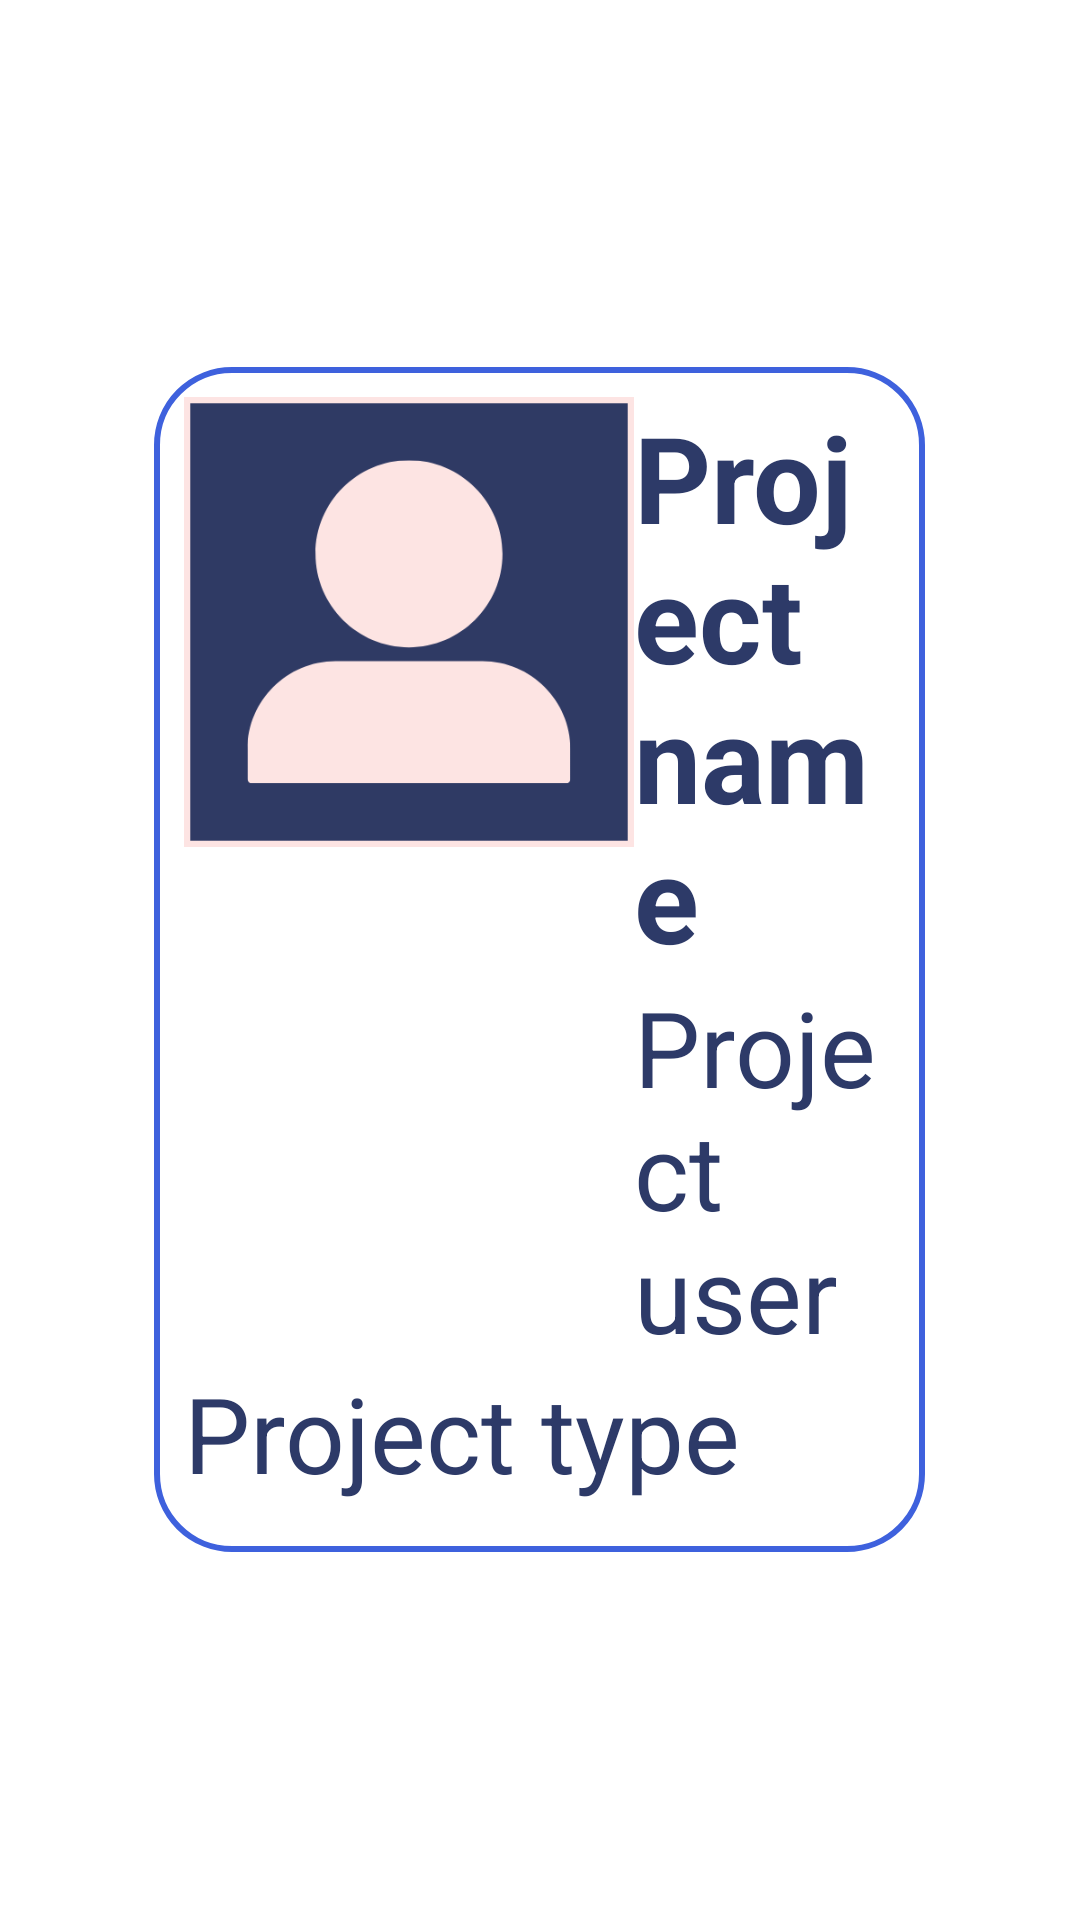

Produce the Android XML layout that renders to this screen, including the resource entries it uses.
<!-- AndroidManifest.xml: application theme Theme.Financier -->
<!-- res/layout/activity_search2.xml -->
<?xml version="1.0" encoding="utf-8"?>
<RelativeLayout xmlns:android="http://schemas.android.com/apk/res/android"
    xmlns:app="http://schemas.android.com/apk/res-auto"
    xmlns:tools="http://schemas.android.com/tools"
    android:layout_width="match_parent"
    android:layout_height="match_parent"
    android:background="@color/white"
    tools:context=".search_">

    <LinearLayout
        android:layout_width="546dp"
        android:layout_height="wrap_content"
        android:layout_centerVertical="true"
        android:layout_centerHorizontal="true"
        android:layout_marginEnd="103dp"
        android:layout_marginBottom="245dp"
        android:background="@drawable/blue_border"
        android:orientation="vertical"
        android:padding="10dp">

        <LinearLayout
            android:layout_width="match_parent"
            android:layout_height="wrap_content">

            <ImageView
                android:layout_width="150dp"
                android:layout_height="150dp"
                android:layout_alignParentTop="true"
                android:layout_alignParentEnd="true"
                android:background="@drawable/profile_page" />

            <LinearLayout
                android:layout_width="wrap_content"
                android:layout_height="wrap_content"
                android:orientation="vertical">

                <TextView
                    android:id="@+id/project1_name_financier"
                    android:layout_width="wrap_content"
                    android:layout_height="wrap_content"
                    android:text="Project name"
                    android:textColor="@color/start_bt_color"
                    android:textSize="40dp"
                    android:textStyle="bold" />

                <TextView
                    android:id="@+id/username"
                    android:layout_width="wrap_content"
                    android:layout_height="wrap_content"
                    android:text="Project user"
                    android:textColor="@color/start_bt_color"
                    android:textSize="35dp" />

            </LinearLayout>

        </LinearLayout>

        <TextView
            android:id="@+id/project1_type"
            android:layout_width="wrap_content"
            android:layout_height="wrap_content"
            android:text="Project type"
            android:textColor="@color/start_bt_color"
            android:textSize="35dp" />

        <TextView
            android:id="@+id/summary_of_the_idea_financier1"
            android:layout_width="329dp"
            android:layout_height="72dp"
            android:layout_marginTop="20dp"
            android:text="Summary of the idea"
            android:textColor="@color/start_bt_color"
            android:textSize="30dp" />

        <TextView
            android:id="@+id/amount_to_be_collected_financier1"
            android:layout_width="wrap_content"
            android:layout_height="wrap_content"
            android:layout_marginTop="10dp"
            android:text="Amount to be collected"
            android:textColor="@color/start_bt_color"
            android:textSize="30dp" />

        <Button
            android:id="@+id/to_learn_more_btn1"
            android:layout_width="match_parent"
            android:layout_height="wrap_content"
            android:backgroundTint="@color/start_bt_color"
            android:text="To learn more"
            android:textColor="@color/white"
            android:textSize="30dp" />

    </LinearLayout>

    <Button
        android:id="@+id/update_btn"
        android:layout_width="wrap_content"
        android:layout_height="wrap_content"
        android:layout_alignParentEnd="true"
        android:layout_alignParentBottom="true"
        android:layout_marginEnd="70dp"
        android:layout_marginBottom="80dp"
        android:backgroundTint="@color/start_bt_color"
        android:text="next"
        android:textColor="@color/white" />

    <Button
        android:id="@+id/previous_btn"
        android:layout_width="wrap_content"
        android:layout_height="wrap_content"
        android:layout_alignParentEnd="true"
        android:layout_alignParentBottom="true"
        android:layout_marginEnd="559dp"
        android:layout_marginBottom="80dp"
        android:backgroundTint="@color/start_bt_color"
        android:text="previous"
        android:textColor="@color/white" />


</RelativeLayout>
<!-- resources referenced by this layout -->
<resources>
  <color name="start_bt_color">#2D3A68</color>
  <color name="white">#FFFFFFFF</color>
  <!-- drawable blue_border (drawable) -->
  <?xml version="1.0" encoding="utf-8"?>
  <shape xmlns:android="http://schemas.android.com/apk/res/android"
      android:shape="rectangle">
  
      <stroke
          android:width="2dp"
          android:color="@color/blue"/>
  
      <corners
          android:radius="25dp"/>
  
  </shape>
  <!-- drawable profile_page: png bitmap (drawable, 10916 bytes) -->
  <color name="blue">#3E61DD</color>
</resources>
